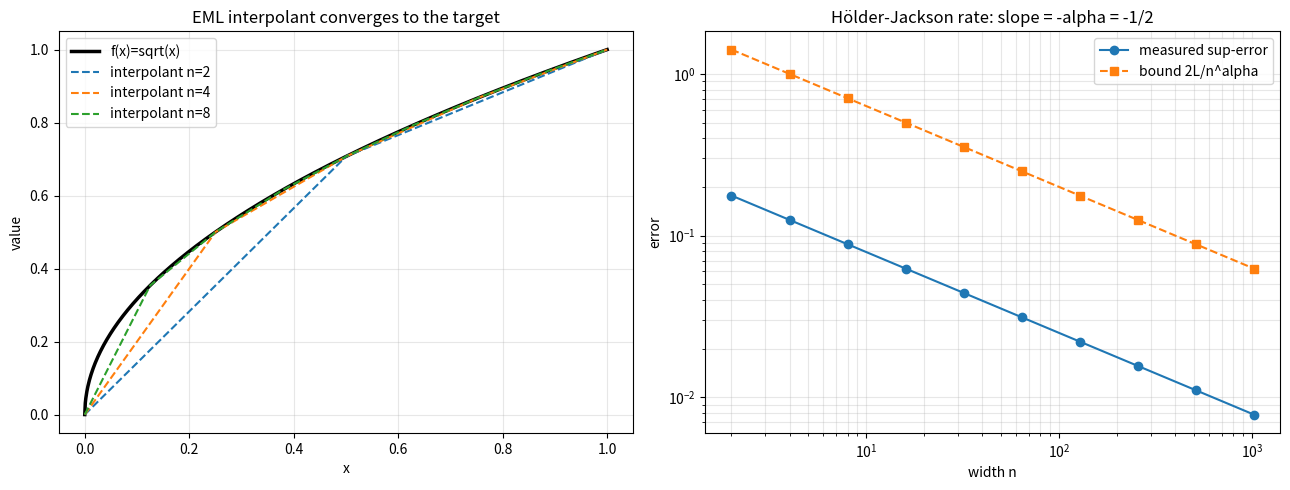

The script that saved this image:
"""Visualization: convergence of the EML interpolant and the n^(-alpha) rate.

Generates two panels:
  (left)  f(x) = sqrt(x) and its width-n piecewise-linear EML interpolants;
  (right) measured sup-error vs the theoretical bound 2L/n^alpha on log-log axes,
          confirming the slope -alpha of the Hölder-Jackson rate.
Requires matplotlib + numpy. Saves 'eml_jackson_rate.png'.
"""
from __future__ import annotations

import math
from typing import Callable, List

import numpy as np
import matplotlib.pyplot as plt


def pw_lin_interp(f: Callable[[float], float], n: int, x: float) -> float:
    k: int = min(n - 1, int(math.floor(n * x)))
    a: float = k / n
    b: float = (k + 1) / n
    return f(a) + (f(b) - f(a)) / (b - a) * (x - a)


def sup_error(f: Callable[[float], float], n: int, m: int = 4001) -> float:
    xs = np.linspace(0.0, 1.0, m)
    return float(max(abs(f(x) - pw_lin_interp(f, n, x)) for x in xs))


def main() -> None:
    f: Callable[[float], float] = math.sqrt
    L, alpha = 1.0, 0.5
    xs = np.linspace(0.0, 1.0, 1000)

    fig, (ax1, ax2) = plt.subplots(1, 2, figsize=(13, 5))

    ax1.plot(xs, [f(x) for x in xs], "k-", lw=2.5, label="f(x)=sqrt(x)")
    for n in (2, 4, 8):
        ax1.plot(xs, [pw_lin_interp(f, n, x) for x in xs], "--",
                 label=f"interpolant n={n}")
    ax1.set_title("EML interpolant converges to the target")
    ax1.set_xlabel("x"); ax1.set_ylabel("value"); ax1.legend(); ax1.grid(True, alpha=0.3)

    ns = [2 ** k for k in range(1, 11)]
    errs = [sup_error(f, n) for n in ns]
    bnds = [2.0 * L / n ** alpha for n in ns]
    ax2.loglog(ns, errs, "o-", label="measured sup-error")
    ax2.loglog(ns, bnds, "s--", label="bound 2L/n^alpha")
    ax2.set_title("Hölder-Jackson rate: slope = -alpha = -1/2")
    ax2.set_xlabel("width n"); ax2.set_ylabel("error"); ax2.legend(); ax2.grid(True, which="both", alpha=0.3)

    fig.tight_layout()
    fig.savefig("eml_jackson_rate.png", dpi=130)
    print("saved eml_jackson_rate.png")


if __name__ == "__main__":
    main()
